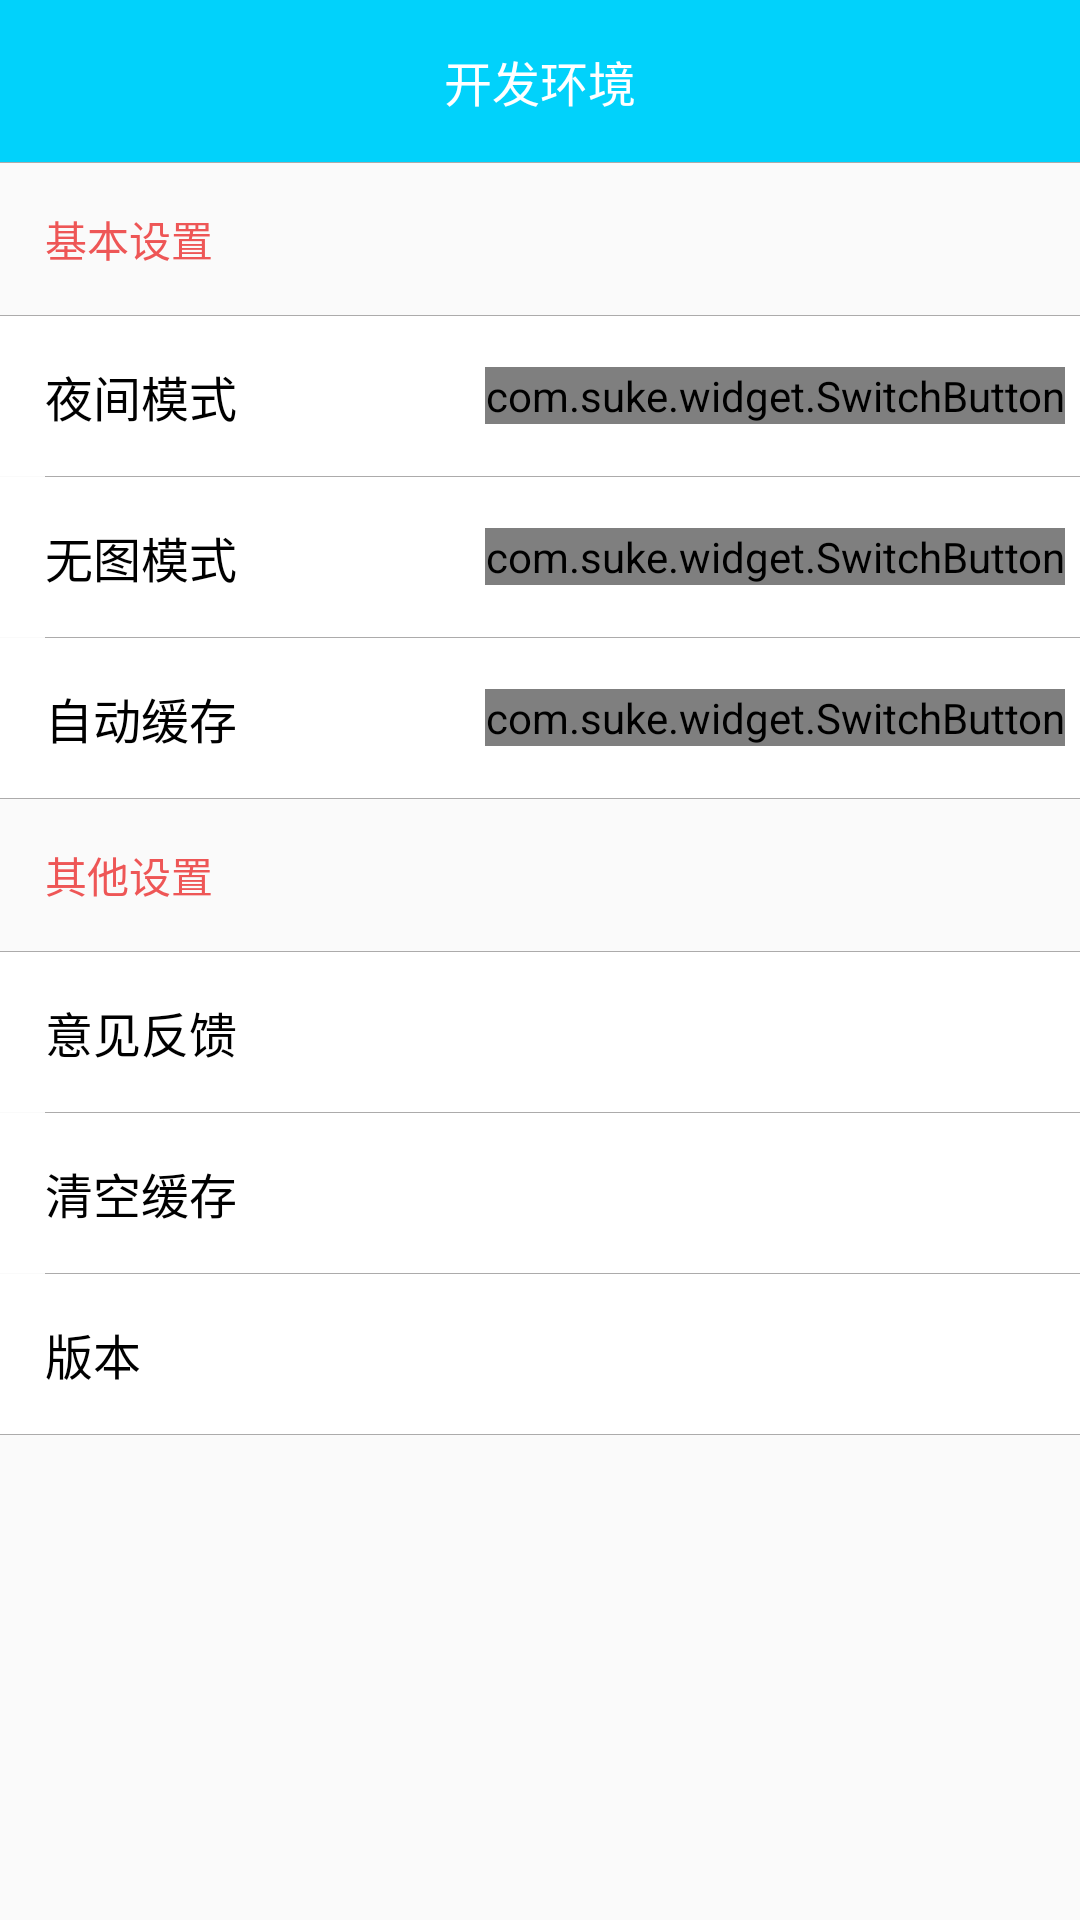

The Android layout XML behind this screen, and the referenced resources:
<!-- AndroidManifest.xml: application theme AppTheme -->
<!-- res/layout/activity_setting.xml -->
<?xml version="1.0" encoding="utf-8"?>
<LinearLayout xmlns:android="http://schemas.android.com/apk/res/android"
    xmlns:app="http://schemas.android.com/apk/res-auto"
    xmlns:tools="http://schemas.android.com/tools"
    android:layout_width="match_parent"
    android:layout_height="match_parent"
    android:orientation="vertical"
    android:background="@color/background"
    tools:context="com.example.yuan_wanandroid.view.person.SettingActivity">

    <include layout="@layout/common_toolbar"/>

    <View
        android:layout_width="match_parent"
        android:layout_height="@dimen/dp_0.1"
        android:background="@color/setting_line"/>


    <TextView
        android:layout_width="wrap_content"
        android:layout_height="wrap_content"
        android:layout_centerVertical="true"
        android:paddingStart="@dimen/dp_15"
        android:text="@string/setting_basic"
        android:textColor="@color/type_setting"
        android:paddingTop="@dimen/dp_15"
        android:paddingBottom="@dimen/dp_15"
        android:textSize="@dimen/sp_14"
        />
    <View
        android:layout_width="match_parent"
        android:layout_height="@dimen/dp_0.1"
        android:background="@color/setting_line"/>

    <RelativeLayout
        android:layout_width="match_parent"
        android:layout_height="wrap_content"
        android:background="@color/white"
        android:paddingStart="@dimen/dp_15"

        >

        <TextView
            android:layout_width="wrap_content"
            android:layout_height="wrap_content"
            android:layout_alignParentStart="true"
            android:layout_centerVertical="true"
            android:paddingTop="@dimen/dp_15"
            android:paddingBottom="@dimen/dp_15"
            android:text="@string/setting_night_type"
            android:textColor="@color/textColor"
            android:textSize="@dimen/sp_16"
            />

        <com.suke.widget.SwitchButton
            android:id="@+id/nightSwitchBtn"
            android:layout_width="wrap_content"
            android:layout_height="wrap_content"
            android:layout_centerVertical="true"
            android:layout_alignParentEnd="true"
            android:layout_marginEnd="@dimen/dp_5"/>

    </RelativeLayout>

    <View
        android:layout_width="match_parent"
        android:layout_height="@dimen/dp_0.1"
        android:background="@color/setting_line"
        android:layout_marginStart="@dimen/dp_15"
        />

    <RelativeLayout
        android:layout_width="match_parent"
        android:layout_height="wrap_content"
        android:background="@color/white"
        android:paddingStart="@dimen/dp_15"
        >

        <TextView
            android:layout_width="wrap_content"
            android:layout_height="wrap_content"
            android:layout_alignParentStart="true"
            android:paddingTop="@dimen/dp_15"
            android:paddingBottom="@dimen/dp_15"
            android:text="@string/setting_no_image_type"
            android:layout_centerVertical="true"
            android:textColor="@color/textColor"
            android:textSize="@dimen/sp_16"
            />
        <com.suke.widget.SwitchButton
            android:id="@+id/noImageSwitchBtn"
            android:layout_width="wrap_content"
            android:layout_height="wrap_content"
            android:layout_centerVertical="true"
            android:layout_alignParentEnd="true"
            android:layout_marginEnd="@dimen/dp_5"/>


    </RelativeLayout>
    <View
        android:layout_width="match_parent"
        android:layout_height="@dimen/dp_0.1"
        android:background="@color/setting_line"
        android:layout_marginStart="@dimen/dp_15"/>
    <RelativeLayout
        android:layout_width="match_parent"
        android:layout_height="wrap_content"
        android:background="@color/white"
        android:paddingStart="@dimen/dp_15"
        >

        <TextView
            android:layout_width="wrap_content"
            android:layout_height="wrap_content"
            android:layout_alignParentStart="true"
            android:paddingTop="@dimen/dp_15"
            android:paddingBottom="@dimen/dp_15"
            android:text="@string/setting_auto_cache"
            android:layout_centerVertical="true"
            android:textColor="@color/textColor"
            android:textSize="@dimen/sp_16"
            />
        <com.suke.widget.SwitchButton
            android:id="@+id/autoCacheSwitchBtn"
            android:layout_width="wrap_content"
            android:layout_height="wrap_content"
            android:layout_centerVertical="true"
            android:layout_alignParentEnd="true"
            android:layout_marginEnd="@dimen/dp_5"/>


    </RelativeLayout>
    <View
        android:layout_width="match_parent"
        android:layout_height="@dimen/dp_0.1"
        android:background="@color/setting_line" />

    <TextView
        android:layout_width="wrap_content"
        android:layout_height="wrap_content"
        android:layout_centerVertical="true"
        android:paddingStart="@dimen/dp_15"
        android:text="@string/setting_other"
        android:textColor="@color/type_setting"
        android:paddingTop="@dimen/dp_15"
        android:paddingBottom="@dimen/dp_15"
        android:textSize="@dimen/sp_14"
        />

    <View
        android:layout_width="match_parent"
        android:layout_height="@dimen/dp_0.1"
        android:background="@color/setting_line"/>
    <RelativeLayout
        android:id="@+id/feedBackRv"
        android:layout_width="match_parent"
        android:layout_height="wrap_content"
        android:background="@drawable/selector_pressed_ripple"
        android:paddingStart="@dimen/dp_15"
        tools:ignore="RtlSymmetry">

        <TextView
            android:layout_width="wrap_content"
            android:layout_height="wrap_content"
            android:layout_alignParentStart="true"
            android:layout_centerVertical="true"
            android:paddingTop="@dimen/dp_15"
            android:paddingBottom="@dimen/dp_15"
            android:text="@string/setting_feed_back"
            android:textColor="@color/textColor"
            android:textSize="@dimen/sp_16"
            />
    </RelativeLayout>

    <View
        android:layout_width="match_parent"
        android:layout_height="@dimen/dp_0.1"
        android:background="@color/setting_line"
        android:layout_marginStart="@dimen/dp_15"/>


    <RelativeLayout
        android:id="@+id/clearCacheRv"
        android:layout_width="match_parent"
        android:layout_height="wrap_content"
        android:background="@drawable/selector_pressed_ripple"
        android:paddingStart="@dimen/dp_15"

        >

        <TextView
            android:layout_width="wrap_content"
            android:layout_height="wrap_content"
            android:layout_alignParentStart="true"
            android:layout_centerVertical="true"
            android:paddingTop="@dimen/dp_15"
            android:paddingBottom="@dimen/dp_15"
            android:text="@string/setting_clear_cache"
            android:textColor="@color/textColor"
            android:textSize="@dimen/sp_16"
            />

        <TextView
            android:id="@+id/cacheSizeTv"
            android:layout_width="wrap_content"
            android:layout_height="wrap_content"
            android:layout_alignParentEnd="true"
            android:layout_centerVertical="true"
            android:layout_marginEnd="@dimen/dp_20"
            android:textSize="@dimen/sp_16"
            tools:text="20KB"
            />

    </RelativeLayout>

    <View
        android:layout_width="match_parent"
        android:layout_height="@dimen/dp_0.1"
        android:background="@color/setting_line"
        android:layout_marginStart="@dimen/dp_15"/>

    <RelativeLayout
        android:id="@+id/checkVersionRv"
        android:layout_width="match_parent"
        android:layout_height="wrap_content"
        android:background="@drawable/selector_pressed_ripple"
        android:paddingStart="@dimen/dp_15"

        >

        <TextView
            android:layout_width="wrap_content"
            android:layout_height="wrap_content"
            android:layout_alignParentStart="true"
            android:layout_centerVertical="true"
            android:paddingTop="@dimen/dp_15"
            android:paddingBottom="@dimen/dp_15"
            android:text="@string/setting_check_version"
            android:textColor="@color/textColor"
            android:textSize="@dimen/sp_16"
            />

        <TextView
            android:id="@+id/versionTv"
            android:layout_width="wrap_content"
            android:layout_height="wrap_content"
            android:layout_alignParentEnd="true"
            android:layout_centerVertical="true"
            android:layout_marginEnd="@dimen/dp_20"
            android:textSize="@dimen/sp_16"
            tools:text="1.0.1"
            />
    </RelativeLayout>
    <View
        android:layout_width="match_parent"
        android:layout_height="@dimen/dp_0.1"
        android:background="@color/setting_line" />
</LinearLayout>
<!-- res/layout/common_toolbar.xml (included above) -->
<?xml version="1.0" encoding="utf-8"?>
<android.support.v7.widget.Toolbar xmlns:android="http://schemas.android.com/apk/res/android"
    xmlns:app="http://schemas.android.com/apk/res-auto"
    xmlns:tools="http://schemas.android.com/tools"
    android:theme="@style/ThemeOverlay.AppCompat.Dark.ActionBar"
    android:id="@+id/commonToolbar"
    android:layout_width="match_parent"
    android:layout_height="@dimen/dp_54"
    android:background="@color/colorPrimaryDark"
    app:layout_scrollFlags="scroll|enterAlways"
    >

    <TextView
        android:id="@+id/commonToolbarTv"
        android:layout_width="wrap_content"
        android:layout_height="wrap_content"
        android:layout_gravity="center"
        android:textColor="@color/whiteAlways"
        android:textSize="@dimen/sp_16"
        tools:text="开发环境" />
</android.support.v7.widget.Toolbar>
<!-- resources referenced by this layout -->
<resources>
  <color name="background">#fafafa</color>
  <color name="colorPrimaryDark">#01d2fb</color>
  <color name="setting_line">#5C222121</color>
  <color name="textColor">#000</color>
  <color name="type_setting">#EE5656</color>
  <color name="white">#ffffff</color>
  <color name="whiteAlways">#fff</color>
  <dimen name="dp_0.1">0.1dp</dimen>
  <dimen name="dp_15">15dp</dimen>
  <dimen name="dp_20">20dp</dimen>
  <dimen name="dp_5">5dp</dimen>
  <dimen name="dp_54">54dp</dimen>
  <dimen name="sp_14">14sp</dimen>
  <dimen name="sp_16">16sp</dimen>
  <!-- drawable selector_pressed_ripple (drawable) -->
  <?xml version="1.0" encoding="utf-8"?>
  <selector xmlns:android="http://schemas.android.com/apk/res/android" >
     <item android:drawable="@color/white_short" android:state_pressed="true"/>
     <item android:drawable="@color/white_short" android:state_focused="true"/>
     <item android:drawable="@color/white"/>
  </selector>
  <string name="setting_auto_cache">自动缓存</string>
  <string name="setting_basic">基本设置</string>
  <string name="setting_check_version">版本</string>
  
      //about
  <string name="setting_clear_cache">清空缓存</string>
  <string name="setting_feed_back">意见反馈</string>
  <string name="setting_night_type">夜间模式</string>
  <string name="setting_no_image_type">无图模式</string>
  <string name="setting_other">其他设置</string>
  <style name="AppTheme" parent="Theme.AppCompat.DayNight.NoActionBar">
          
          <item name="colorPrimary">@color/colorPrimary</item>
          <item name="colorPrimaryDark">@android:color/transparent</item>
          
          <item name="android:windowBackground">@color/white</item>
      </style>
  <color name="white_short">#e4e4e4</color>
  <color name="colorPrimary">#01d2fb</color>
</resources>
